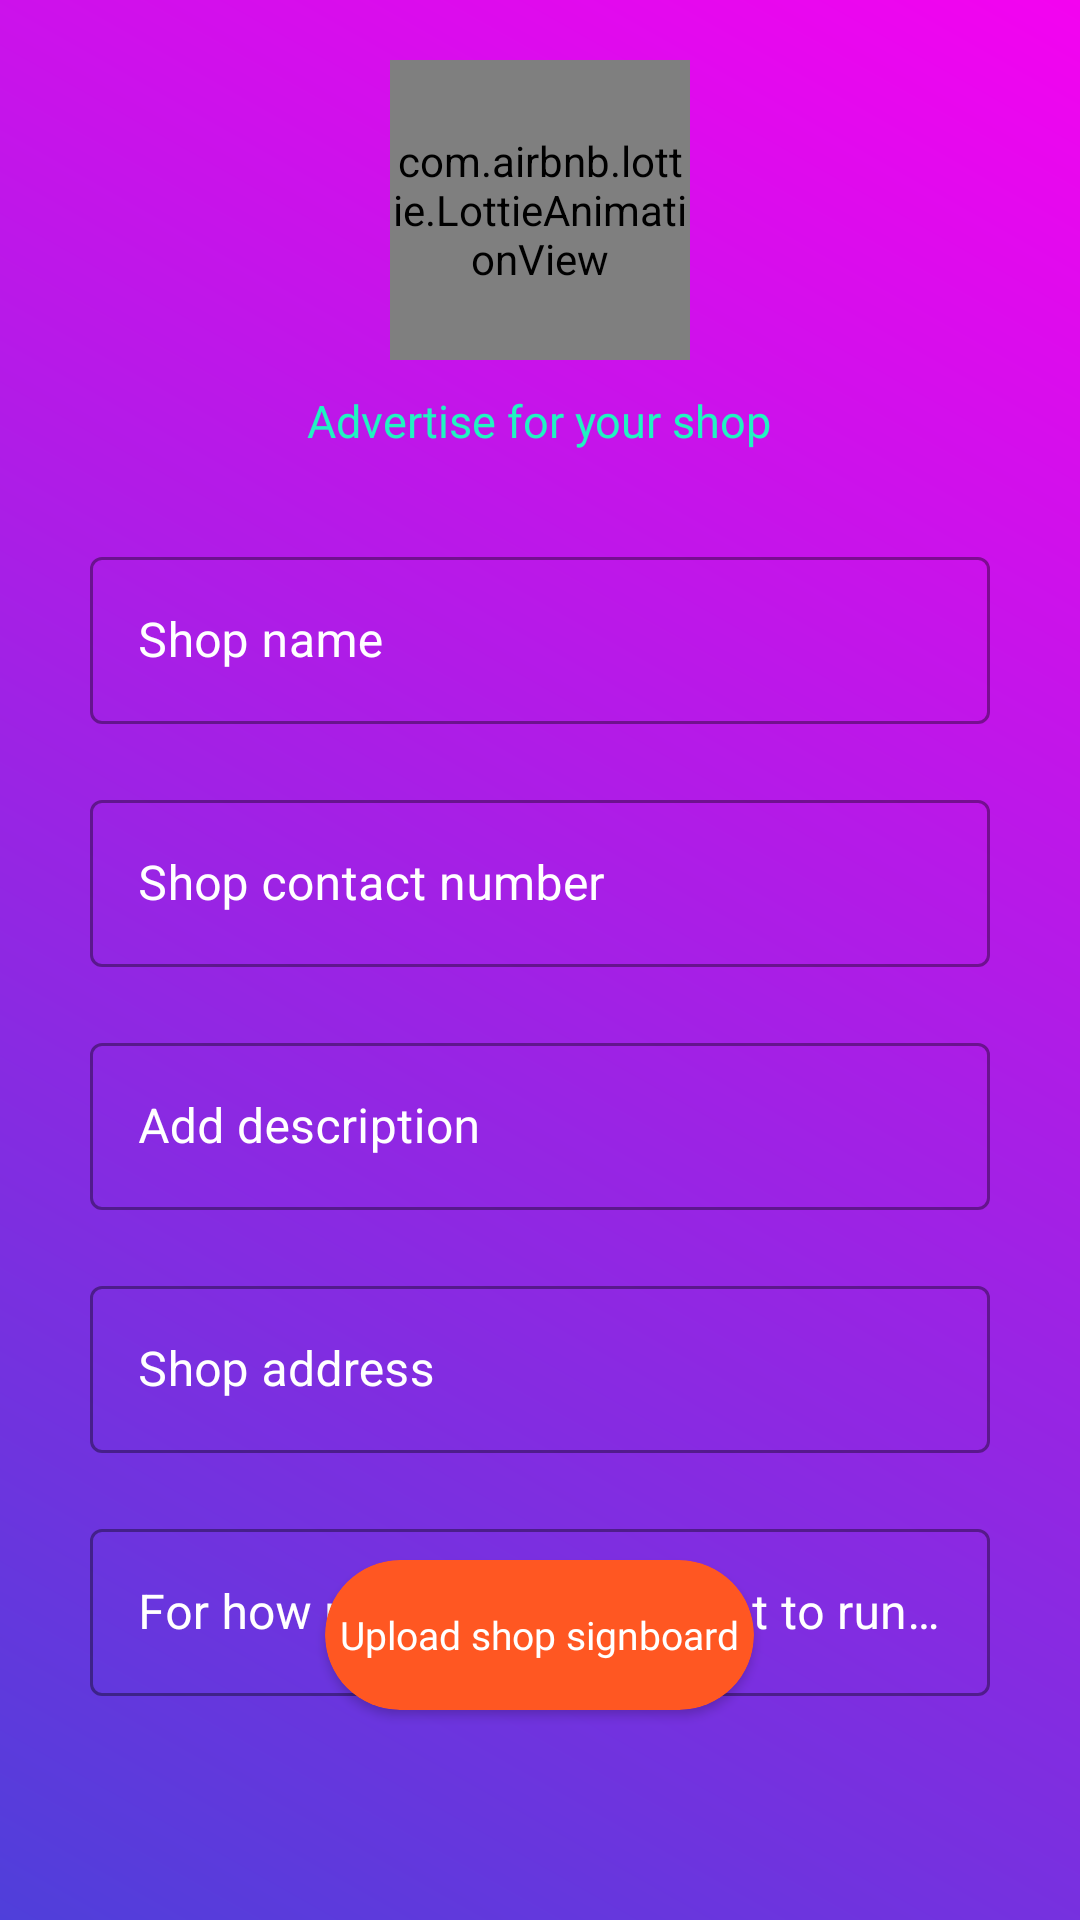

Layout XML and referenced resources for this Android screen:
<!-- AndroidManifest.xml: application theme Theme.Demo_recycler_view_with_firebase -->
<!-- res/layout/activity_advertise.xml -->
<?xml version="1.0" encoding="utf-8"?>
<RelativeLayout xmlns:android="http://schemas.android.com/apk/res/android"
    xmlns:app="http://schemas.android.com/apk/res-auto"
    xmlns:tools="http://schemas.android.com/tools"
    android:layout_width="match_parent"
    android:layout_height="match_parent"
    android:background="@drawable/background_gradient"
    android:padding="20dp"
    tools:context=".advertise">


    <com.airbnb.lottie.LottieAnimationView
        android:id="@+id/shop"
        android:layout_width="100dp"
        android:layout_height="100dp"
        android:layout_centerHorizontal="true"
        app:lottie_autoPlay="true"
        app:lottie_loop="true"
        app:lottie_rawRes="@raw/local_business" />


    <LinearLayout xmlns:android="http://schemas.android.com/apk/res/android"
        android:layout_width="match_parent"
        android:layout_height="match_parent"
        android:layout_below="@id/shop"
        android:orientation="vertical">

        <TextView
            android:layout_width="wrap_content"
            android:layout_height="wrap_content"
            android:layout_gravity="center_horizontal"
            android:layout_marginTop="10dp"
            android:fontFamily="@font/spacequest"
            android:text="Advertise for your shop"
            android:textColor="#21F3C2"
            android:textSize="15sp" />


        <com.google.android.material.textfield.TextInputLayout
            android:id="@+id/text1"
            style="@style/Widget.MaterialComponents.TextInputLayout.OutlinedBox"
            android:layout_width="match_parent"
            android:layout_height="wrap_content"
            android:layout_marginTop="20dp"
            android:hint="Shop name"
            android:padding="10dp"
            android:textColorHint="@color/white">

            <com.google.android.material.textfield.TextInputEditText
                android:layout_width="match_parent"
                android:layout_height="wrap_content"
                android:inputType="text"
                android:textColor="@color/white" />
        </com.google.android.material.textfield.TextInputLayout>

        <com.google.android.material.textfield.TextInputLayout
            android:id="@+id/text2"
            style="@style/Widget.MaterialComponents.TextInputLayout.OutlinedBox"
            android:layout_width="match_parent"
            android:layout_height="wrap_content"
            android:hint="Shop contact number"
            android:padding="10dp"
            android:textColorHint="@color/white">

            <com.google.android.material.textfield.TextInputEditText
                android:layout_width="match_parent"
                android:layout_height="wrap_content"
                android:inputType="number"
                android:textColor="@color/white" />
        </com.google.android.material.textfield.TextInputLayout>

        <com.google.android.material.textfield.TextInputLayout
            android:id="@+id/text3"
            style="@style/Widget.MaterialComponents.TextInputLayout.OutlinedBox"
            android:layout_width="match_parent"
            android:layout_height="wrap_content"
            android:hint="Add description"
            android:padding="10dp"
            android:textColorHint="@color/white">

            <com.google.android.material.textfield.TextInputEditText
                android:layout_width="match_parent"
                android:layout_height="wrap_content"
                android:inputType="text"
                android:textColor="@color/white" />
        </com.google.android.material.textfield.TextInputLayout>

        <com.google.android.material.textfield.TextInputLayout
            android:id="@+id/text4"
            style="@style/Widget.MaterialComponents.TextInputLayout.OutlinedBox"
            android:layout_width="match_parent"
            android:layout_height="wrap_content"
            android:hint="Shop address"
            android:padding="10dp"
            android:textColorHint="@color/white">

            <com.google.android.material.textfield.TextInputEditText
                android:layout_width="match_parent"
                android:layout_height="wrap_content"
                android:inputType="text"
                android:textColor="@color/white" />
        </com.google.android.material.textfield.TextInputLayout>

        <com.google.android.material.textfield.TextInputLayout
            android:id="@+id/days"
            style="@style/Widget.MaterialComponents.TextInputLayout.OutlinedBox"
            android:layout_width="match_parent"
            android:layout_height="wrap_content"
            android:hint="For how much days you want to run the ad"
            android:padding="10dp"
            android:textColorHint="@color/white">

            <com.google.android.material.textfield.TextInputEditText
                android:layout_width="match_parent"
                android:layout_height="wrap_content"
                android:inputType="number"
                android:textColor="@color/white" />
        </com.google.android.material.textfield.TextInputLayout>

    </LinearLayout>

    <androidx.cardview.widget.CardView
        android:id="@+id/btn"
        android:layout_marginBottom="50dp"
        android:layout_width="wrap_content"
        android:layout_height="50dp"
        android:layout_alignParentBottom="true"
        android:layout_centerHorizontal="true"
        app:cardBackgroundColor="#FF5722"
        app:cardCornerRadius="30dp">

        <TextView
            android:layout_width="wrap_content"
            android:layout_height="wrap_content"
            android:layout_gravity="center"
            android:fontFamily="@font/spacequest"
            android:gravity="center"
            android:padding="5dp"
            android:text="Upload shop signboard"
            android:textColor="@color/white"
            android:textSize="13sp" />
    </androidx.cardview.widget.CardView>





</RelativeLayout>
<!-- resources referenced by this layout -->
<resources>
  <color name="white">#FFFFFFFF</color>
  <!-- drawable background_gradient (drawable-v24) -->
  <?xml version="1.0" encoding="utf-8"?>
  <shape android:shape="rectangle" xmlns:android="http://schemas.android.com/apk/res/android">
      <gradient
          android:startColor="#4F3FDA"
          android:endColor="#F403F0"
          android:angle="45"/>
  </shape>
  <style name="Theme.Demo_recycler_view_with_firebase" parent="Theme.MaterialComponents.DayNight.DarkActionBar">
          
          <item name="colorPrimary">@color/purple_500</item>
          <item name="colorPrimaryVariant">@color/purple_700</item>
          <item name="colorOnPrimary">@color/white</item>
          
          <item name="colorSecondary">@color/teal_200</item>
          <item name="colorSecondaryVariant">@color/teal_700</item>
          <item name="colorOnSecondary">@color/black</item>
          
          <item name="android:statusBarColor" tools:targetApi="l">?attr/colorPrimaryVariant</item>
          
      </style>
  <color name="purple_500">#FF6200EE</color>
  <color name="purple_700">#FF3700B3</color>
  <color name="teal_200">#FF03DAC5</color>
  <color name="teal_700">#FF018786</color>
  <color name="black">#FF000000</color>
</resources>
